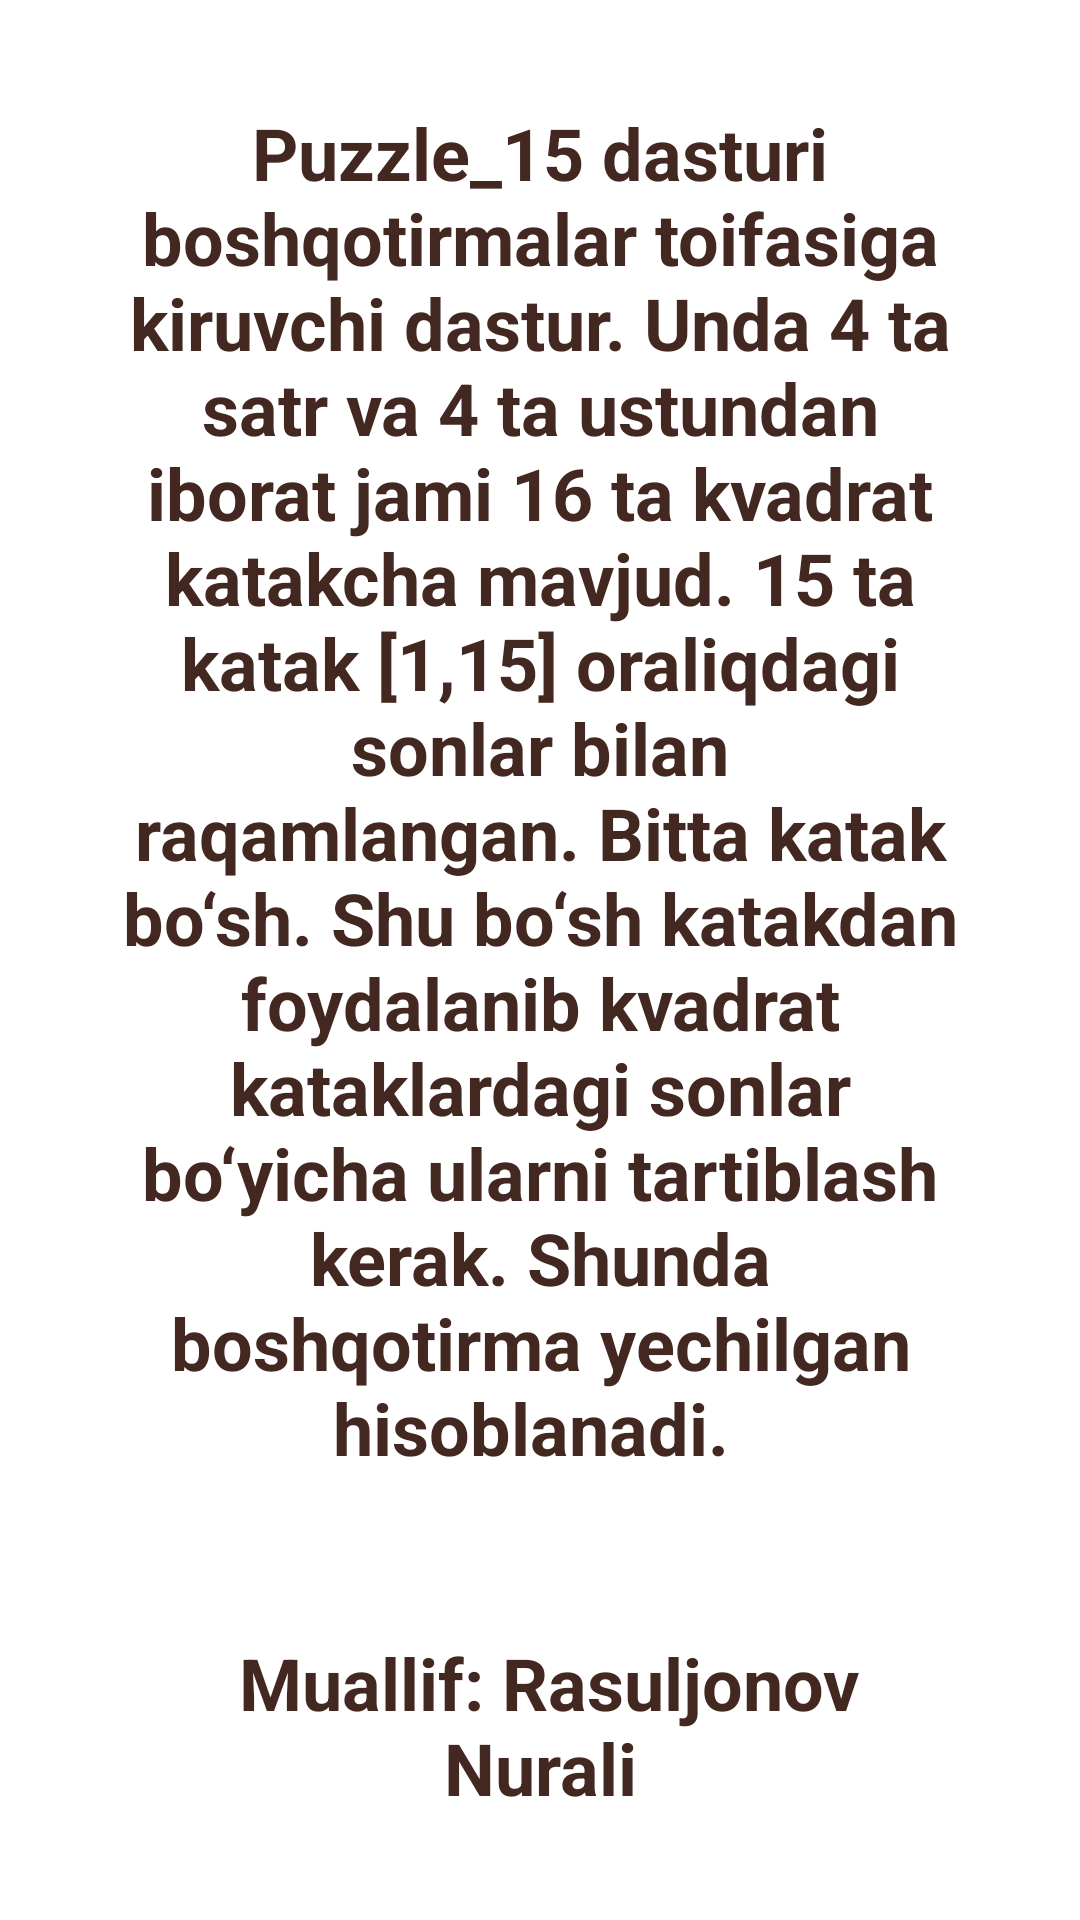

This screen was rendered from an Android layout file. Write that file and the resources it references.
<!-- AndroidManifest.xml: application theme Theme.Puzzle_15 -->
<!-- res/layout/activity_info.xml -->
<?xml version="1.0" encoding="utf-8"?>
<FrameLayout xmlns:android="http://schemas.android.com/apk/res/android"
    xmlns:app="http://schemas.android.com/apk/res-auto"
    xmlns:tools="http://schemas.android.com/tools"
    android:layout_width="match_parent"
    android:layout_height="match_parent"
    tools:context=".InfoActivity"
    android:background="@drawable/img">

    <androidx.cardview.widget.CardView
        android:layout_width="match_parent"
        android:layout_height="wrap_content"
        android:layout_gravity="center"
        android:layout_marginHorizontal="16dp"
        app:cardElevation="10dp"
        app:cardBackgroundColor="#00FFFFFF">


            <TextView
                android:layout_width="match_parent"
                android:layout_height="wrap_content"
                android:layout_margin="24dp"

                android:text="@string/info"
                android:gravity="center"
                android:textSize="24sp"
                android:textColor="#422820"
                android:textStyle="bold"/>









    </androidx.cardview.widget.CardView>




</FrameLayout>
<!-- resources referenced by this layout -->
<resources>
  <string name="info">Puzzle_15 dasturi boshqotirmalar toifasiga kiruvchi dastur.
          Unda 4 ta satr va 4 ta ustundan iborat jami 16 ta kvadrat katakcha mavjud. 15 ta katak [1,15]
          oraliqdagi sonlar bilan raqamlangan. Bitta katak bo‘sh. Shu bo‘sh katakdan foydalanib kvadrat kataklardagi
          sonlar bo‘yicha ularni tartiblash kerak. Shunda boshqotirma yechilgan hisoblanadi.
          \n\n\n
          Muallif: Rasuljonov Nurali
      </string>
</resources>
